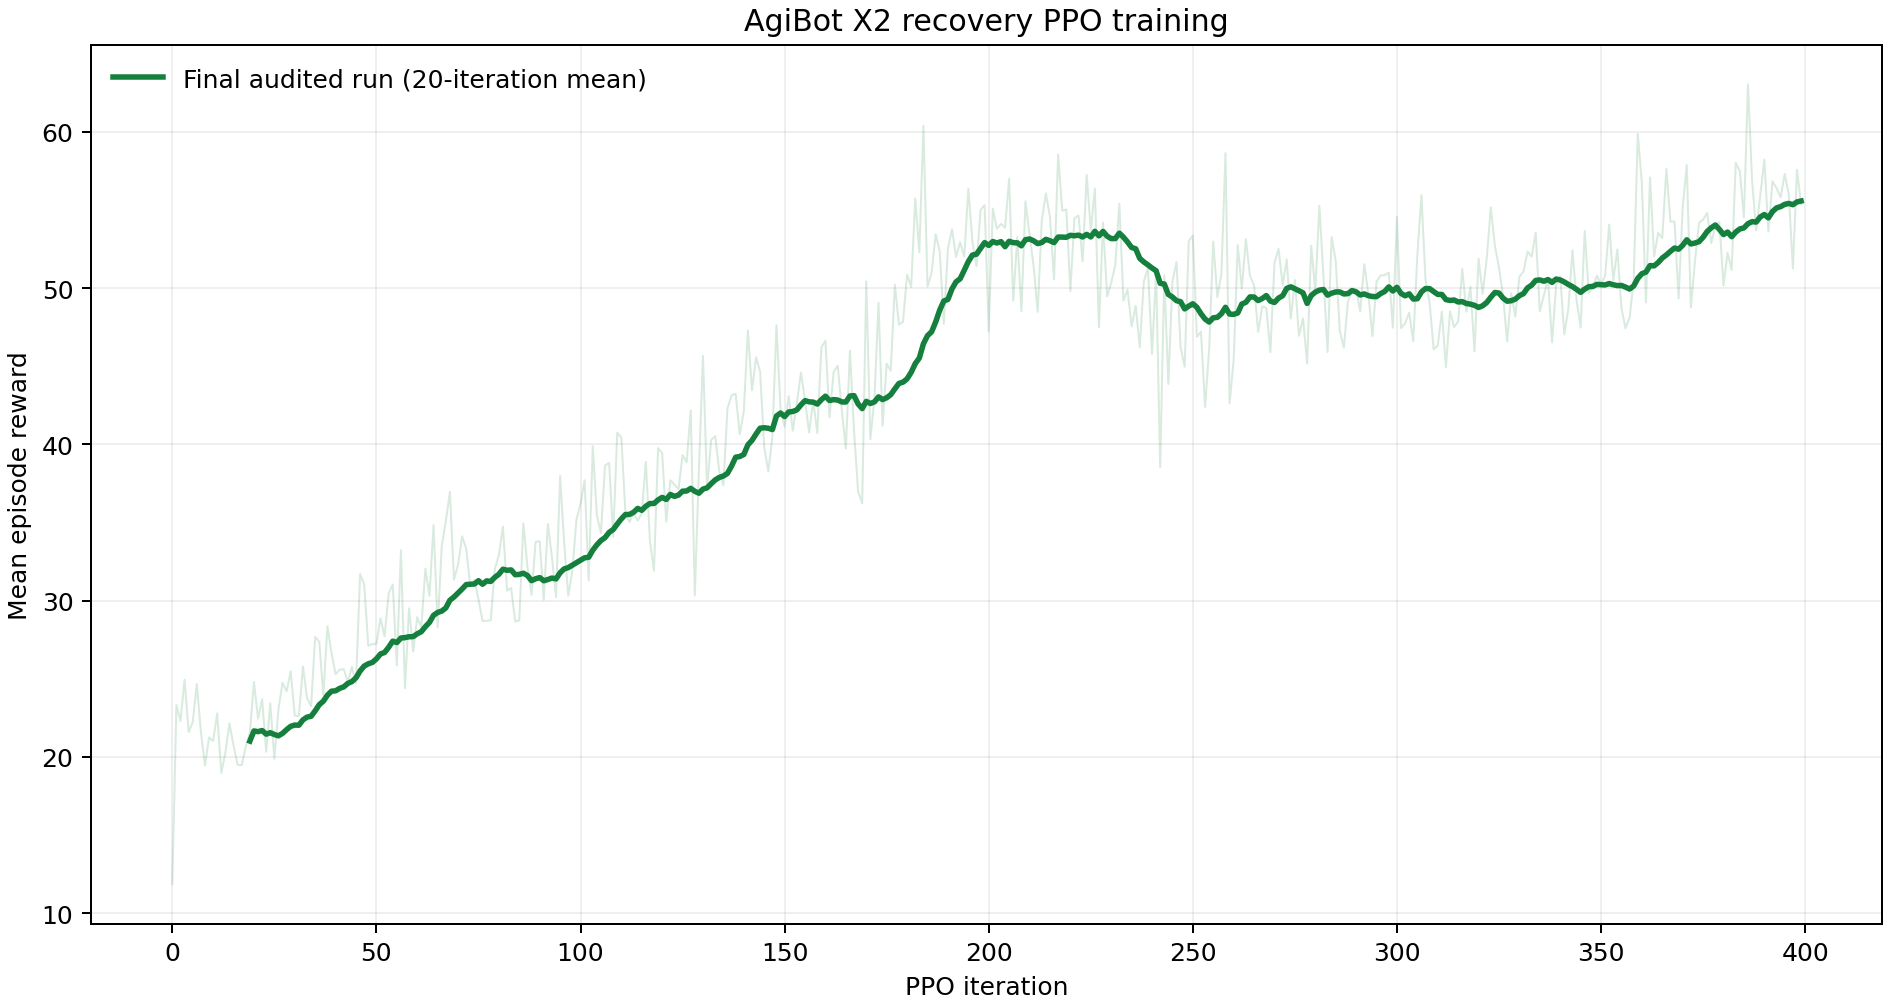

Data behind this chart, as committed beside it:
phase, iteration, mean_reward
final_audited, 0, 11.87
final_audited, 1, 23.32
final_audited, 2, 22.3
final_audited, 3, 24.95
final_audited, 4, 21.59
final_audited, 5, 22.23
final_audited, 6, 24.67
final_audited, 7, 21.62
final_audited, 8, 19.45
final_audited, 9, 21.25
final_audited, 10, 21.02
final_audited, 11, 22.79
final_audited, 12, 18.97
final_audited, 13, 20.27
final_audited, 14, 22.15
final_audited, 15, 20.72
final_audited, 16, 19.49
final_audited, 17, 19.48
final_audited, 18, 20.66
final_audited, 19, 21.55
final_audited, 20, 24.81
final_audited, 21, 22.46
final_audited, 22, 23.71
final_audited, 23, 20.33
final_audited, 24, 23.43
final_audited, 25, 19.89
final_audited, 26, 23.05
final_audited, 27, 24.75
final_audited, 28, 24.21
final_audited, 29, 25.48
final_audited, 30, 22.65
final_audited, 31, 22.62
final_audited, 32, 25.79
final_audited, 33, 23.78
final_audited, 34, 23.25
final_audited, 35, 27.69
final_audited, 36, 27.37
final_audited, 37, 23.93
final_audited, 38, 28.37
final_audited, 39, 26.63
final_audited, 40, 25.3
final_audited, 41, 25.59
final_audited, 42, 25.62
final_audited, 43, 24.78
final_audited, 44, 25.77
final_audited, 45, 24.72
final_audited, 46, 31.71
final_audited, 47, 31.05
final_audited, 48, 27.12
final_audited, 49, 27.22
final_audited, 50, 27.24
final_audited, 51, 28.88
final_audited, 52, 27.71
final_audited, 53, 30.47
final_audited, 54, 31.04
final_audited, 55, 25.87
final_audited, 56, 33.23
final_audited, 57, 24.4
final_audited, 58, 29.51
final_audited, 59, 26.75
... 340 more rows
